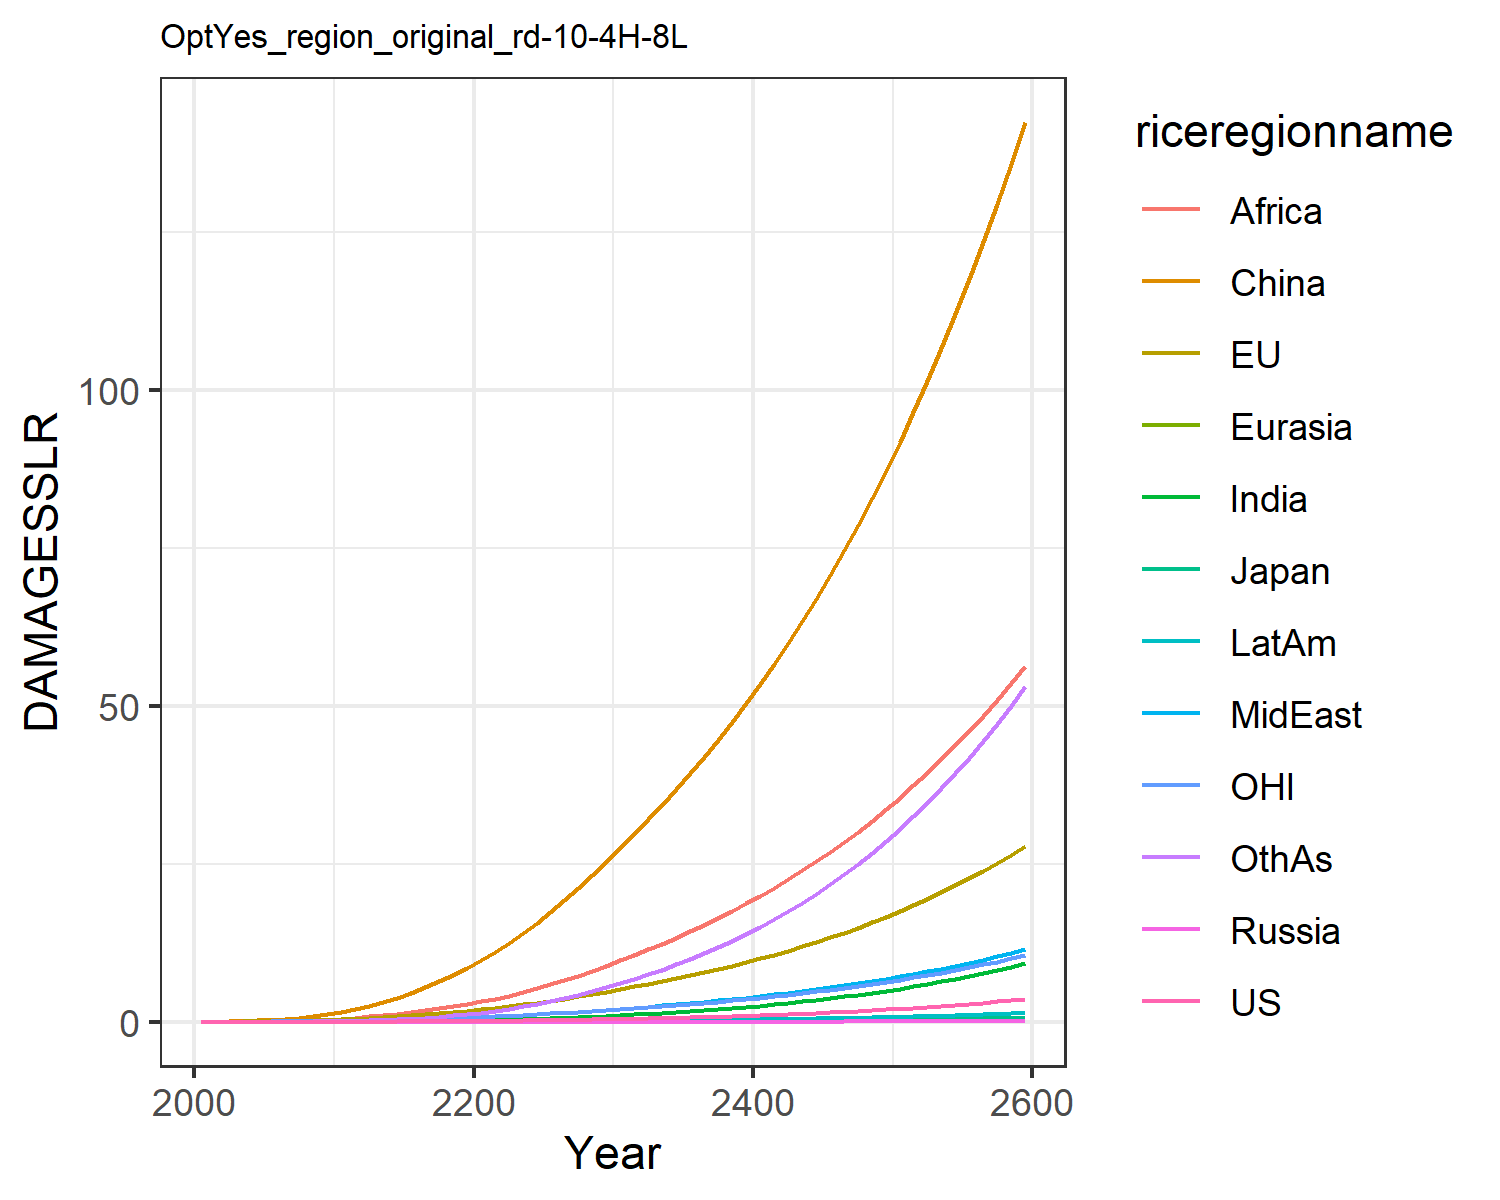

Data behind this chart, as committed beside it:
0.0, 0.0, 0.0, 0.0, 0.0, 0.0, 0.0, 0.0, 0.0, 0.0, 0.0, 0.0
0.0001209, 0.01799, 0.0005782, 2.822670147321079e-6, 2.953692180281773e-5, 0.03396, 3.473030891534965e-5, 0.001938, 0.002097, 1.4944803394970092e-5, 0.007629, 0.0001533
0.0002214, 0.02708, 0.0007919, 5.351424242198445e-6, 5.5928784910322404e-5, 0.07266, 0.0001014, 0.004098, 0.005876, 3.539414732085888e-5, 0.01181, 0.0004405
0.0004489, 0.04259, 0.001134, 1.0584537233256968e-5, 0.0001032, 0.133, 0.0002765, 0.008216, 0.01445, 8.52898536689514e-5, 0.0188, 0.001252
0.0008522, 0.06441, 0.001526, 1.9076335171974188e-5, 0.0001718, 0.2173, 0.0006365, 0.01476, 0.03026, 0.0001796, 0.02842, 0.003005
0.001512, 0.09301, 0.00205, 3.2261629206163844e-5, 0.000267, 0.329, 0.001296, 0.02413, 0.05582, 0.0003404, 0.04065, 0.006353
0.002523, 0.1287, 0.002751, 5.1732110343274576e-5, 0.0003947, 0.4756, 0.002412, 0.03697, 0.09369, 0.0005984, 0.05548, 0.01223
0.004022, 0.1724, 0.003604, 7.898566456138738e-5, 0.000561, 0.6621, 0.004223, 0.05453, 0.1497, 0.0009956, 0.07329, 0.02209
0.006164, 0.2246, 0.004596, 0.0001155, 0.0007707, 0.8918, 0.007026, 0.07806, 0.2307, 0.001581, 0.09425, 0.0379
0.009121, 0.2853, 0.005724, 0.0001625, 0.001028, 1.166, 0.01118, 0.1089, 0.3442, 0.002408, 0.1184, 0.06209
0.01304, 0.3597, 0.007139, 0.0002277, 0.001357, 1.513, 0.01706, 0.1451, 0.4852, 0.003539, 0.148, 0.09674
0.018, 0.4523, 0.008975, 0.0003205, 0.001784, 1.966, 0.0251, 0.1838, 0.6443, 0.005032, 0.1851, 0.144
0.02447, 0.5651, 0.01127, 0.0004452, 0.002315, 2.495, 0.03576, 0.229, 0.8276, 0.006991, 0.23, 0.2053
0.03236, 0.6924, 0.01389, 0.0006011, 0.00294, 3.106, 0.04934, 0.2794, 1.039, 0.009421, 0.2804, 0.2836
0.04166, 0.833, 0.01678, 0.00079, 0.003657, 3.803, 0.06613, 0.3346, 1.278, 0.01235, 0.3358, 0.3813
0.0525, 0.9872, 0.01997, 0.001015, 0.004469, 4.588, 0.0864, 0.3945, 1.544, 0.01581, 0.3963, 0.4999
0.06496, 1.155, 0.02346, 0.001279, 0.005376, 5.458, 0.1103, 0.4588, 1.834, 0.01982, 0.462, 0.6406
0.07913, 1.337, 0.02726, 0.001585, 0.00638, 6.411, 0.138, 0.5274, 2.146, 0.0244, 0.533, 0.8044
0.09507, 1.533, 0.03138, 0.001934, 0.007479, 7.447, 0.1696, 0.6, 2.478, 0.02955, 0.6092, 0.9921
0.1129, 1.742, 0.03581, 0.00233, 0.008672, 8.562, 0.2051, 0.6763, 2.826, 0.03528, 0.6908, 1.204
0.1325, 1.968, 0.04059, 0.002771, 0.009977, 9.774, 0.2459, 0.76, 3.208, 0.04178, 0.778, 1.447
0.1539, 2.21, 0.04573, 0.003256, 0.01141, 11.1, 0.2935, 0.8544, 3.637, 0.04926, 0.8712, 1.73
0.1773, 2.468, 0.05124, 0.00379, 0.01297, 12.52, 0.3476, 0.9574, 4.131, 0.05766, 0.9703, 2.051
0.2028, 2.743, 0.05713, 0.004374, 0.01464, 14.04, 0.408, 1.068, 4.678, 0.06698, 1.076, 2.41
0.2304, 3.036, 0.06341, 0.005012, 0.01643, 15.67, 0.4749, 1.186, 5.269, 0.07725, 1.187, 2.807
0.2603, 3.346, 0.07009, 0.005707, 0.01834, 17.39, 0.5486, 1.311, 5.904, 0.0885, 1.305, 3.245
0.2927, 3.675, 0.07723, 0.006464, 0.02038, 19.22, 0.6295, 1.445, 6.583, 0.1008, 1.43, 3.725
0.3277, 4.024, 0.08482, 0.007284, 0.02254, 21.15, 0.7178, 1.586, 7.305, 0.1142, 1.563, 4.248
0.3654, 4.393, 0.09289, 0.00817, 0.02484, 23.19, 0.8137, 1.735, 8.071, 0.1287, 1.703, 4.816
0.406, 4.783, 0.1014, 0.009126, 0.02727, 25.35, 0.9175, 1.893, 8.88, 0.1444, 1.851, 5.43
0.4488, 5.183, 0.1103, 0.01014, 0.02978, 27.55, 1.028, 2.055, 9.718, 0.1611, 2.002, 6.082
0.4935, 5.586, 0.1192, 0.01119, 0.03234, 29.76, 1.144, 2.221, 10.57, 0.1784, 2.155, 6.765
0.5407, 6.001, 0.1285, 0.0123, 0.03499, 32.02, 1.266, 2.392, 11.45, 0.1967, 2.312, 7.486
0.5906, 6.432, 0.1381, 0.01348, 0.03775, 34.36, 1.396, 2.571, 12.37, 0.216, 2.475, 8.252
0.6435, 6.881, 0.1482, 0.01472, 0.04063, 36.78, 1.535, 2.756, 13.33, 0.2366, 2.645, 9.063
0.6997, 7.349, 0.1588, 0.01605, 0.04364, 39.3, 1.681, 2.951, 14.32, 0.2584, 2.822, 9.924
0.7594, 7.838, 0.1699, 0.01745, 0.04678, 41.91, 1.837, 3.153, 15.36, 0.2816, 3.007, 10.84
0.8226, 8.348, 0.1815, 0.01894, 0.05006, 44.63, 2.002, 3.365, 16.43, 0.3061, 3.2, 11.8
0.8896, 8.881, 0.1936, 0.02052, 0.05348, 47.46, 2.177, 3.587, 17.56, 0.3321, 3.402, 12.82
0.9607, 9.438, 0.2064, 0.0222, 0.05707, 50.4, 2.363, 3.818, 18.73, 0.3597, 3.612, 13.9
1.036, 10.02, 0.2198, 0.02397, 0.06081, 53.46, 2.559, 4.06, 19.95, 0.3889, 3.832, 15.04
1.116, 10.63, 0.2339, 0.02585, 0.06473, 56.64, 2.767, 4.313, 21.23, 0.4198, 4.062, 16.25
1.2, 11.27, 0.2486, 0.02783, 0.06882, 59.95, 2.986, 4.577, 22.56, 0.4525, 4.303, 17.52
1.289, 11.93, 0.2641, 0.02993, 0.0731, 63.39, 3.218, 4.853, 23.94, 0.4871, 4.554, 18.86
1.384, 12.63, 0.2803, 0.03216, 0.07757, 66.97, 3.464, 5.142, 25.39, 0.5237, 4.816, 20.27
1.484, 13.35, 0.2973, 0.03451, 0.08225, 70.71, 3.723, 5.445, 26.89, 0.5623, 5.09, 21.76
1.589, 14.11, 0.3151, 0.03699, 0.08714, 74.59, 3.996, 5.761, 28.46, 0.6032, 5.377, 23.34
1.701, 14.91, 0.3338, 0.03961, 0.09226, 78.63, 4.285, 6.091, 30.1, 0.6463, 5.676, 24.99
1.819, 15.74, 0.3534, 0.04238, 0.09761, 82.84, 4.59, 6.437, 31.81, 0.6919, 5.989, 26.73
1.943, 16.61, 0.374, 0.04531, 0.1032, 87.22, 4.911, 6.798, 33.59, 0.74, 6.316, 28.57
2.075, 17.52, 0.3955, 0.0484, 0.1091, 91.78, 5.25, 7.176, 35.45, 0.7907, 6.658, 30.5
2.213, 18.46, 0.4181, 0.05166, 0.1152, 96.54, 5.607, 7.572, 37.39, 0.8443, 7.015, 32.54
2.36, 19.46, 0.4418, 0.0551, 0.1216, 101.5, 5.984, 7.985, 39.42, 0.9008, 7.389, 34.68
2.514, 20.49, 0.4667, 0.05872, 0.1283, 106.6, 6.381, 8.418, 41.53, 0.9603, 7.779, 36.93
2.677, 21.58, 0.4927, 0.06255, 0.1353, 112, 6.8, 8.87, 43.74, 1.023, 8.187, 39.3
2.849, 22.71, 0.52, 0.06658, 0.1426, 117.6, 7.241, 9.343, 46.04, 1.089, 8.613, 41.78
3.03, 23.9, 0.5486, 0.07084, 0.1503, 123.4, 7.705, 9.838, 48.45, 1.159, 9.058, 44.4
3.22, 25.14, 0.5786, 0.07532, 0.1584, 129.5, 8.194, 10.36, 50.96, 1.233, 9.523, 47.15
3.421, 26.43, 0.61, 0.08004, 0.1668, 135.8, 8.709, 10.9, 53.57, 1.31, 10.01, 50.04
3.633, 27.79, 0.643, 0.08501, 0.1756, 142.4, 9.251, 11.46, 56.31, 1.392, 10.52, 53.08
